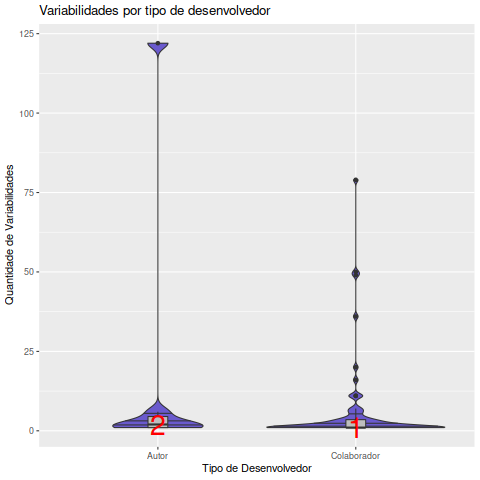

The table this chart was drawn from, first rows:
Desenvolvedor, Data, EhAutor, Variabilidades
Akim Demaille, 2001-08-01, Autor, 1
Eric Blake, 2006-05-01, Colaborador, 1
Eric Blake, 2006-06-01, Colaborador, 3
Eric Blake, 2006-07-01, Colaborador, 11
Eric Blake, 2006-08-01, Colaborador, 7
Eric Blake, 2006-09-01, Colaborador, 3
Eric Blake, 2006-10-01, Colaborador, 4
Eric Blake, 2006-11-01, Colaborador, 1
Eric Blake, 2006-12-01, Colaborador, 1
Eric Blake, 2007-01-01, Colaborador, 5
Eric Blake, 2007-02-01, Colaborador, 1
Eric Blake, 2007-03-01, Colaborador, 1
Eric Blake, 2007-04-01, Colaborador, 1
Eric Blake, 2007-05-01, Colaborador, 3
Eric Blake, 2007-07-01, Colaborador, 1
Eric Blake, 2007-08-01, Colaborador, 1
Eric Blake, 2007-09-01, Colaborador, 2
Eric Blake, 2007-10-01, Colaborador, 1
Eric Blake, 2007-11-01, Colaborador, 1
Eric Blake, 2007-12-01, Colaborador, 2
Eric Blake, 2008-01-01, Colaborador, 1
Eric Blake, 2008-02-01, Colaborador, 2
Eric Blake, 2008-03-01, Colaborador, 2
Eric Blake, 2008-04-01, Colaborador, 3
Eric Blake, 2008-05-01, Colaborador, 2
Eric Blake, 2008-06-01, Colaborador, 1
Eric Blake, 2008-07-01, Colaborador, 1
Eric Blake, 2008-08-01, Colaborador, 1
Eric Blake, 2008-09-01, Colaborador, 1
Eric Blake, 2008-12-01, Colaborador, 1
Eric Blake, 2009-01-01, Colaborador, 1
Eric Blake, 2009-02-01, Colaborador, 1
Eric Blake, 2009-03-01, Colaborador, 6
Eric Blake, 2009-06-01, Colaborador, 1
Eric Blake, 2009-08-01, Colaborador, 1
Eric Blake, 2009-11-01, Colaborador, 1
Eric Blake, 2009-12-01, Colaborador, 1
Eric Blake, 2010-01-01, Colaborador, 3
Eric Blake, 2010-06-01, Colaborador, 1
Eric Blake, 2010-08-01, Colaborador, 1
Eric Blake, 2010-12-01, Colaborador, 1
Eric Blake, 2017-01-01, Colaborador, 1
Gary V. Vaughan, 2000-11-01, Colaborador, 79
Gary V. Vaughan, 2000-12-01, Colaborador, 1
Gary V. Vaughan, 2001-04-01, Colaborador, 1
Gary V. Vaughan, 2001-08-01, Colaborador, 16
Gary V. Vaughan, 2001-09-01, Colaborador, 7
Gary V. Vaughan, 2001-10-01, Colaborador, 3
Gary V. Vaughan, 2002-05-01, Autor, 2
Gary V. Vaughan, 2003-05-01, Colaborador, 20
Gary V. Vaughan, 2003-06-01, Colaborador, 4
Gary V. Vaughan, 2003-07-01, Colaborador, 4
Gary V. Vaughan, 2003-08-01, Colaborador, 11
Gary V. Vaughan, 2003-09-01, Autor, 3
Gary V. Vaughan, 2003-09-01, Colaborador, 50
Gary V. Vaughan, 2003-10-01, Autor, 6
Gary V. Vaughan, 2003-10-01, Colaborador, 6
Gary V. Vaughan, 2003-11-01, Colaborador, 11
Gary V. Vaughan, 2003-12-01, Colaborador, 1
Gary V. Vaughan, 2004-06-01, Colaborador, 36
... 14 more rows
